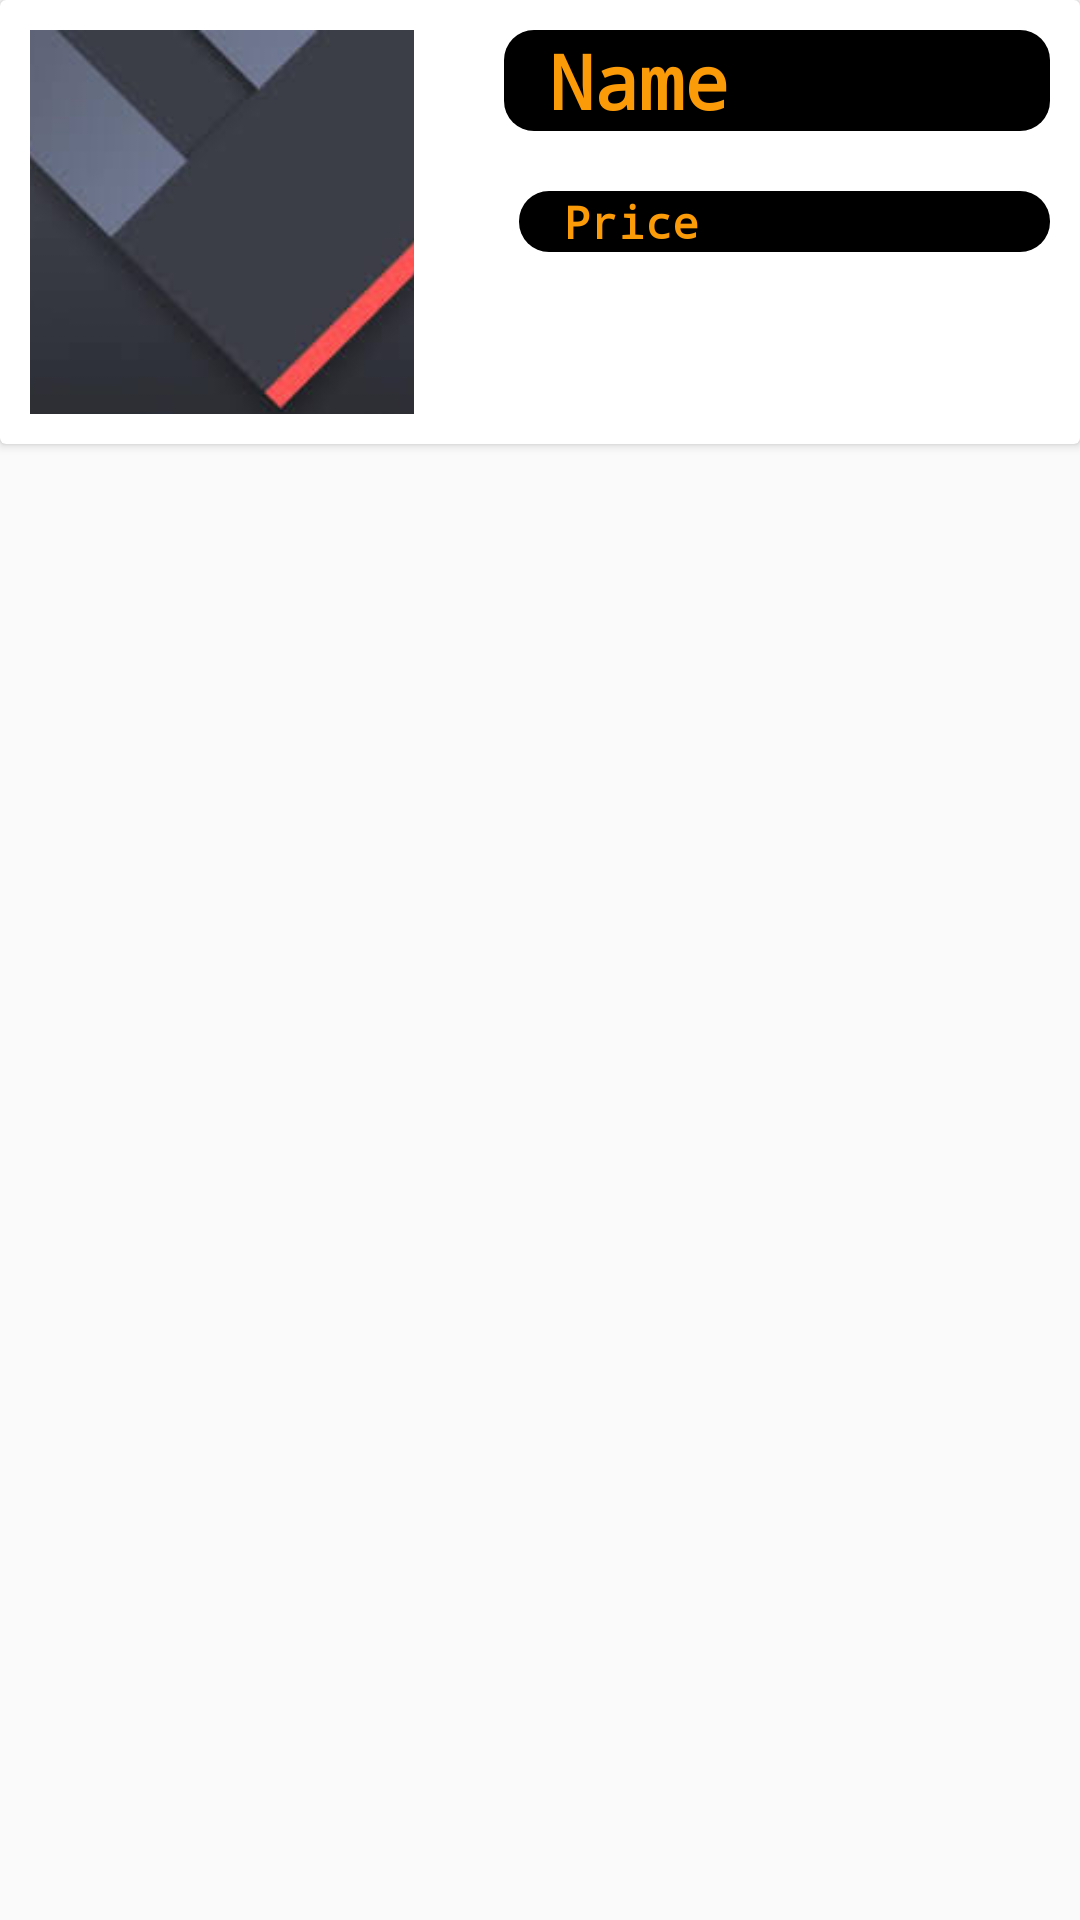

This screen was rendered from an Android layout file. Write that file and the resources it references.
<!-- AndroidManifest.xml: application theme AppTheme -->
<!-- res/layout/st_veg_card.xml -->
<?xml version="1.0" encoding="utf-8"?>
<RelativeLayout xmlns:android="http://schemas.android.com/apk/res/android"
    android:layout_width="match_parent" android:layout_height="wrap_content">
<android.support.v7.widget.CardView
    android:layout_width="match_parent"
    android:layout_height="wrap_content">
    <LinearLayout
        android:layout_width="match_parent"
        android:layout_height="wrap_content"
        android:layout_margin="@dimen/cardview_default_radius"
        android:padding="8dp">
        <ImageView
            android:layout_width="128dp"
            android:layout_height="128dp"
            android:id="@+id/st_veg_img"
            android:scaleType="centerCrop"
            android:src="@drawable/download"
            />
        <LinearLayout
            android:layout_width="match_parent"
            android:layout_height="wrap_content"
            android:orientation="vertical">
            <TextView
                android:layout_width="match_parent"
                android:layout_height="wrap_content"
                android:text="Name"
                android:textStyle="bold"
                android:layout_marginLeft="30dp"
                android:textSize="25sp"
                android:fontFamily="monospace"
                android:textColor="#FC9B08"
                android:id="@+id/st_veg_name"
                android:background="@drawable/name"
                android:paddingLeft="15dp"/>
            <TextView
                android:layout_width="match_parent"
                android:layout_height="wrap_content"
                android:layout_marginLeft="35dp"
                android:text="Price"
                android:background="@drawable/name"
                android:paddingLeft="15dp"
                android:layout_marginTop="20dp"
                android:textStyle="bold"
                android:textSize="15sp"
                android:fontFamily="monospace"
                android:textColor="#FC9B08"
                android:id="@+id/st_veg_price"/>
        </LinearLayout>




    </LinearLayout>

</android.support.v7.widget.CardView>
</RelativeLayout>
<!-- resources referenced by this layout -->
<resources>
  <!-- drawable download: jpg bitmap (drawable, 4114 bytes) -->
  <!-- drawable name (drawable) -->
  <?xml version="1.0" encoding="utf-8"?>
  <shape  xmlns:android="http://schemas.android.com/apk/res/android"
      android:shape="rectangle">
      <corners
          android:radius="10dp"
          />
      <solid
          android:color="#000000"/>
  
  </shape>
  <style name="AppTheme" parent="Theme.AppCompat.Light.NoActionBar">
          
          <item name="colorPrimary">@color/start</item>
          <item name="colorPrimaryDark">@color/start</item>
          <item name="colorAccent">@color/colorAccent</item>
  
      </style>
  <color name="start">#FF528B</color>
  <color name="colorAccent">#D81B60</color>
</resources>
